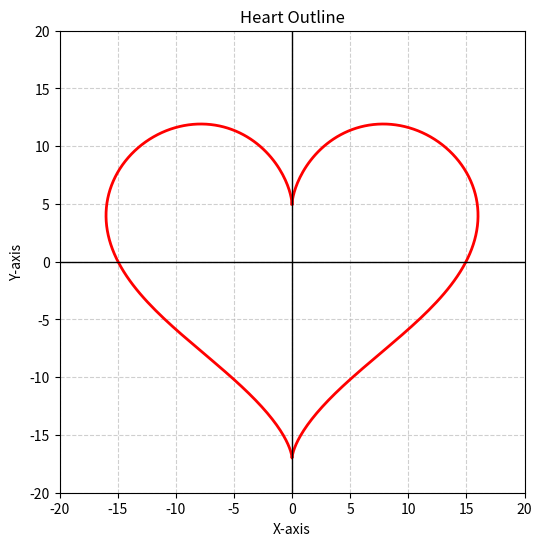

Write the Python code that produced this figure.
import numpy as np
import matplotlib.pyplot as plt

def heart_outline():
    """
    These are the steps i followed to create a heart-shaped function.

    1. I started by creating an array 't' with 300 numbers ranging from 0 to 2π. 
       This array acts as a guide for drawing the curve.
    
    2. Then, I used some trigonometry to calculate the x and y coordinates:
       i) For x, I used the formula: 16 * sin(t)^3. This helps shape the horizontal part of the heart.
       ii) For y, I combined several cosine functions: 13 * cos(t) - 5 * cos(2*t) - 2 * cos(3*t) - cos(4*t). 
         This gives the heart its vertical curves.
    
    3. Next, I set up a square plot (6x6 inches) so that the heart doesn’t look stretched.
    
    4. I then plotted the heart with a red line and set the line thickness to 2.
    
    5. To make the plot easier to understand, I added a grid with dashed lines, and drew the x and y axes at the center (0,0).
    
    6. I set the x and y limits from -20 to 20 so that the heart fits nicely in the view.
    
    7. Finally, I added a title and labels for the x-axis and y-axis, then displayed the plot.
    
    """
    
    # I created a list of 300 values from 0 to 2π.
    t = np.linspace(0, 2 * np.pi, 300)
    
    # calculated the x and y coordinates for the heart shape using trigonometry.
    x = 16 * np.sin(t)**3
    y = 13 * np.cos(t) - 5 * np.cos(2*t) - 2 * np.cos(3*t) - np.cos(4*t)
    
    # a 6x6 inch figure to ensure the heart is proportionate.
    plt.figure(figsize=(6, 6))
    
    # plotted the heart in red with a thicker line.
    plt.plot(x, y, 'r', linewidth=2)
    
    # added a dashed grid to the background.
    plt.grid(True, linestyle='--', alpha=0.6)
    
    # drew the x and y axes in black to mark the center.
    plt.axhline(0, color='black', linewidth=1)
    plt.axvline(0, color='black', linewidth=1)
    
    # set the axis limits so the heart fits nicely.
    plt.xlim(-20, 20)
    plt.ylim(-20, 20)
    
    # added a title and labels for clarity.
    plt.title("Heart Outline")
    plt.xlabel("X-axis")
    plt.ylabel("Y-axis")
    
    # I displayed the plot here.
    plt.show()

# calling the function to draw the heart.
heart_outline()
